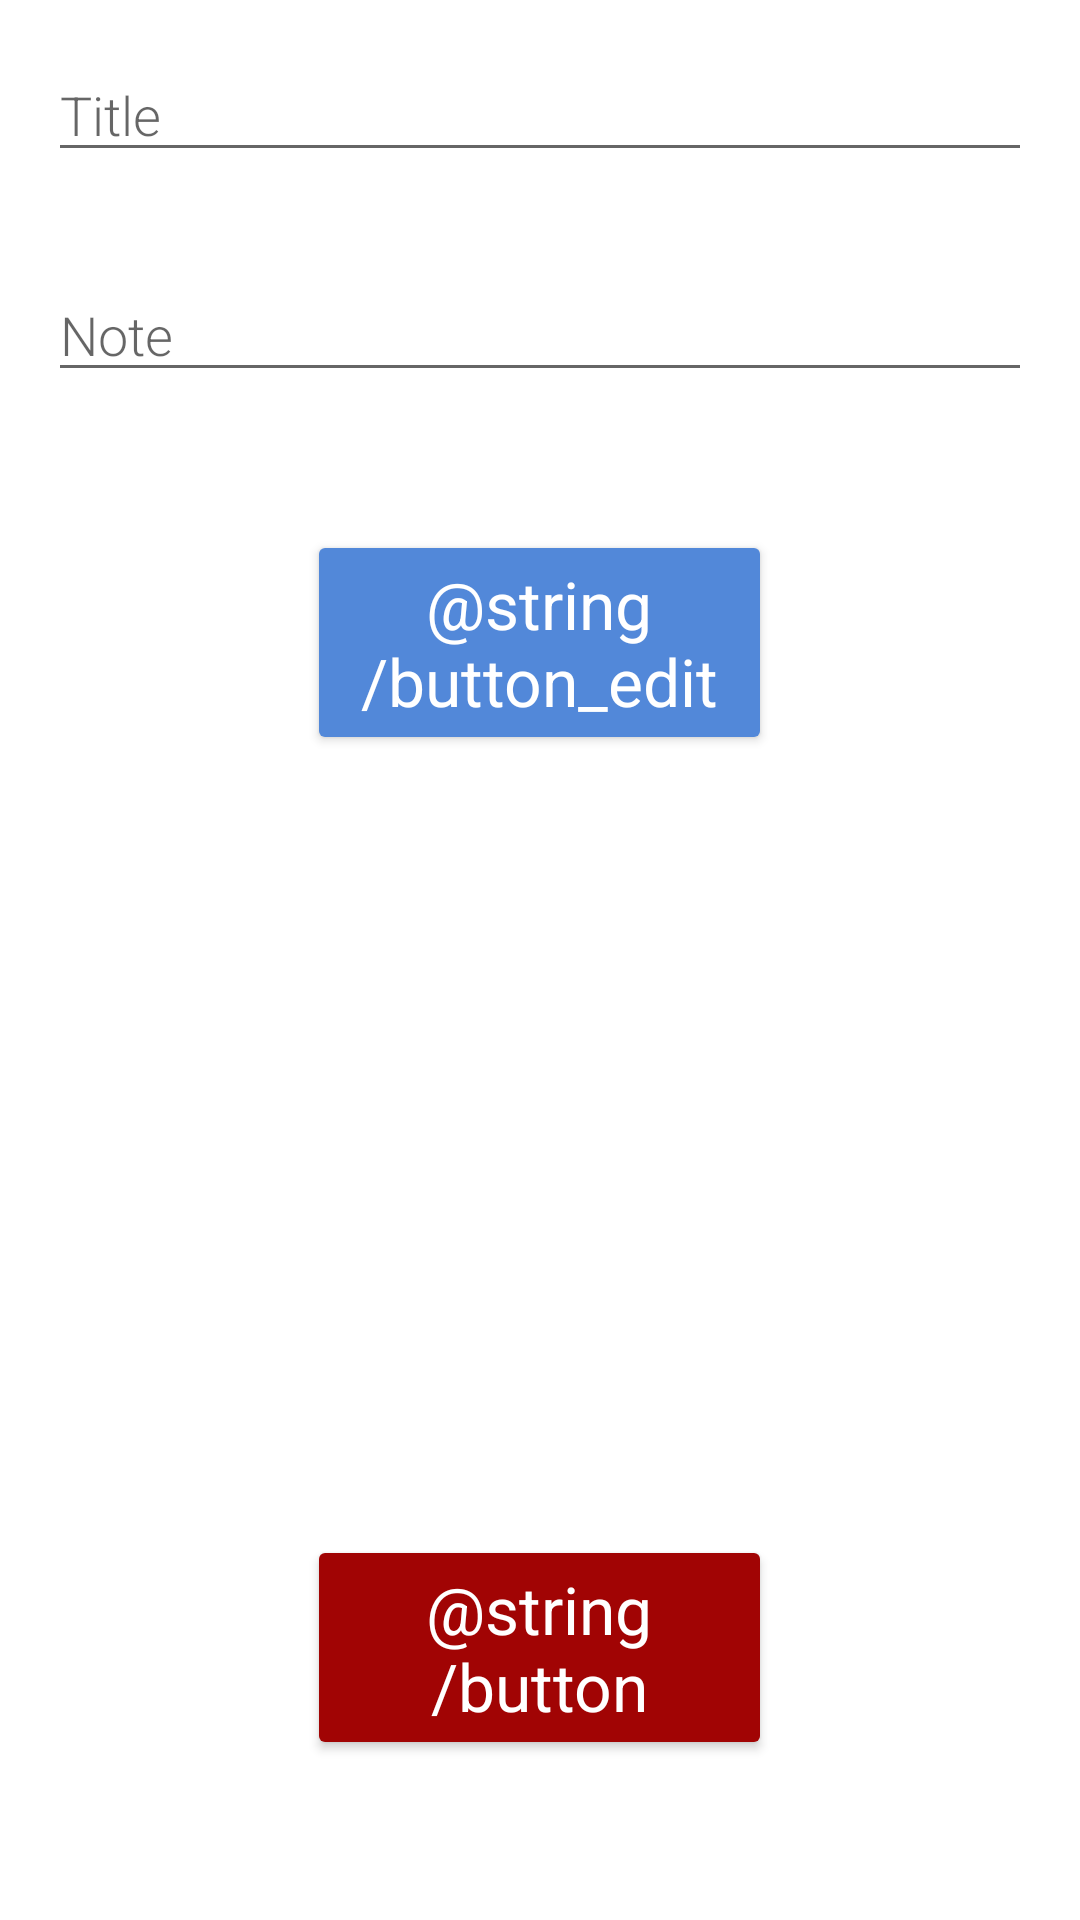

Write the Android layout XML for this screen, with the resource values it uses.
<!-- AndroidManifest.xml: application theme Theme.PraticalCity -->
<!-- res/layout/activity_edit_nota.xml -->
<RelativeLayout xmlns:android="http://schemas.android.com/apk/res/android"
    xmlns:app="http://schemas.android.com/apk/res-auto"
    android:orientation="vertical"
    android:layout_width="match_parent"
    android:layout_height="match_parent">

    <EditText
        android:id="@+id/titulo_edit"
        android:layout_width="match_parent"
        android:layout_height="wrap_content"
        android:layout_margin="16dp"
        android:fontFamily="sans-serif-light"
        android:hint="@string/edit_text_title"
        android:inputType="textAutoComplete"
        android:minHeight="16dp"
        android:textSize="18sp"
        />

    <EditText
        android:id="@+id/observacao_edit"
        android:layout_width="match_parent"
        android:layout_height="wrap_content"
        android:layout_margin="16dp"
        android:fontFamily="sans-serif-light"
        android:hint="@string/edit_text_observacao"
        android:inputType="textAutoComplete"
        android:minHeight="16dp"
        android:textSize="18sp"
        android:layout_below="@+id/titulo_edit"/>

    <Button
        android:id="@+id/button_edit"
        android:layout_width="155dp"
        android:layout_height="75dp"
        android:layout_below="@+id/observacao_edit"
        android:layout_centerHorizontal="true"
        android:layout_marginTop="30dp"
        android:backgroundTint="#5288D9"
        android:text="@string/button_edit"
        android:textAppearance="@style/TextAppearance.AppCompat.Large"
        android:textColor="#FFF"
        app:cornerRadius="20dp"
        app:icon="@drawable/ic_editnote" />

    <Button
        android:id="@+id/button_delete"
        android:layout_width="155dp"
        android:layout_height="75dp"
        android:layout_below="@+id/button_edit"
        android:layout_centerHorizontal="true"
        android:layout_marginTop="260dp"
        android:layout_marginBottom="16dp"
        android:backgroundTint="#A10404"
        android:text="@string/button_delete"
        android:textAppearance="@style/TextAppearance.AppCompat.Large"
        android:textColor="#FFF"
        app:cornerRadius="20dp"
        app:icon="@drawable/ic_deletenote" />

</RelativeLayout>
<!-- resources referenced by this layout -->
<resources>
  <!-- drawable ic_editnote (drawable-anydpi) -->
  <vector xmlns:android="http://schemas.android.com/apk/res/android"
      android:width="24dp"
      android:height="24dp"
      android:viewportWidth="24"
      android:viewportHeight="24"
      android:tint="#FFFFFF"
      android:alpha="0.8">
    <group android:scaleX="1.25"
        android:scaleY="1.25"
        android:translateX="-3"
        android:translateY="-3">
      <path
          android:fillColor="@android:color/white"
          android:pathData="M3,10h11v2H3V10zM3,8h11V6H3V8zM3,16h7v-2H3V16zM18.01,12.87l0.71,-0.71c0.39,-0.39 1.02,-0.39 1.41,0l0.71,0.71c0.39,0.39 0.39,1.02 0,1.41l-0.71,0.71L18.01,12.87zM17.3,13.58l-5.3,5.3V21h2.12l5.3,-5.3L17.3,13.58z"/>
    </group>
  </vector>
  <string name="button_delete">Eliminar</string>
  <string name="button_edit">Editar</string>
  <string name="edit_text_observacao" translatable="false">Note</string>
  <string name="edit_text_title" translatable="false">Title</string>
  <style name="Theme.PraticalCity" parent="Theme.MaterialComponents.DayNight.DarkActionBar">
          
          <item name="colorPrimary">@color/purple_500</item>
          <item name="colorPrimaryVariant">@color/purple_700</item>
          <item name="colorOnPrimary">@color/white</item>
          
          <item name="colorSecondary">@color/teal_200</item>
          <item name="colorSecondaryVariant">@color/teal_700</item>
          <item name="colorOnSecondary">@color/black</item>
          
          <item name="android:statusBarColor" tools:targetApi="l">?attr/colorPrimaryVariant</item>
          
      </style>
  <color name="purple_500">#99B5E0</color>
  <color name="purple_700">#5288D9</color>
  <color name="white">#FFFFFFFF</color>
  <color name="teal_200">#3D4859</color>
  <color name="teal_700">#3F68A6</color>
  <color name="black">#FF000000</color>
</resources>
